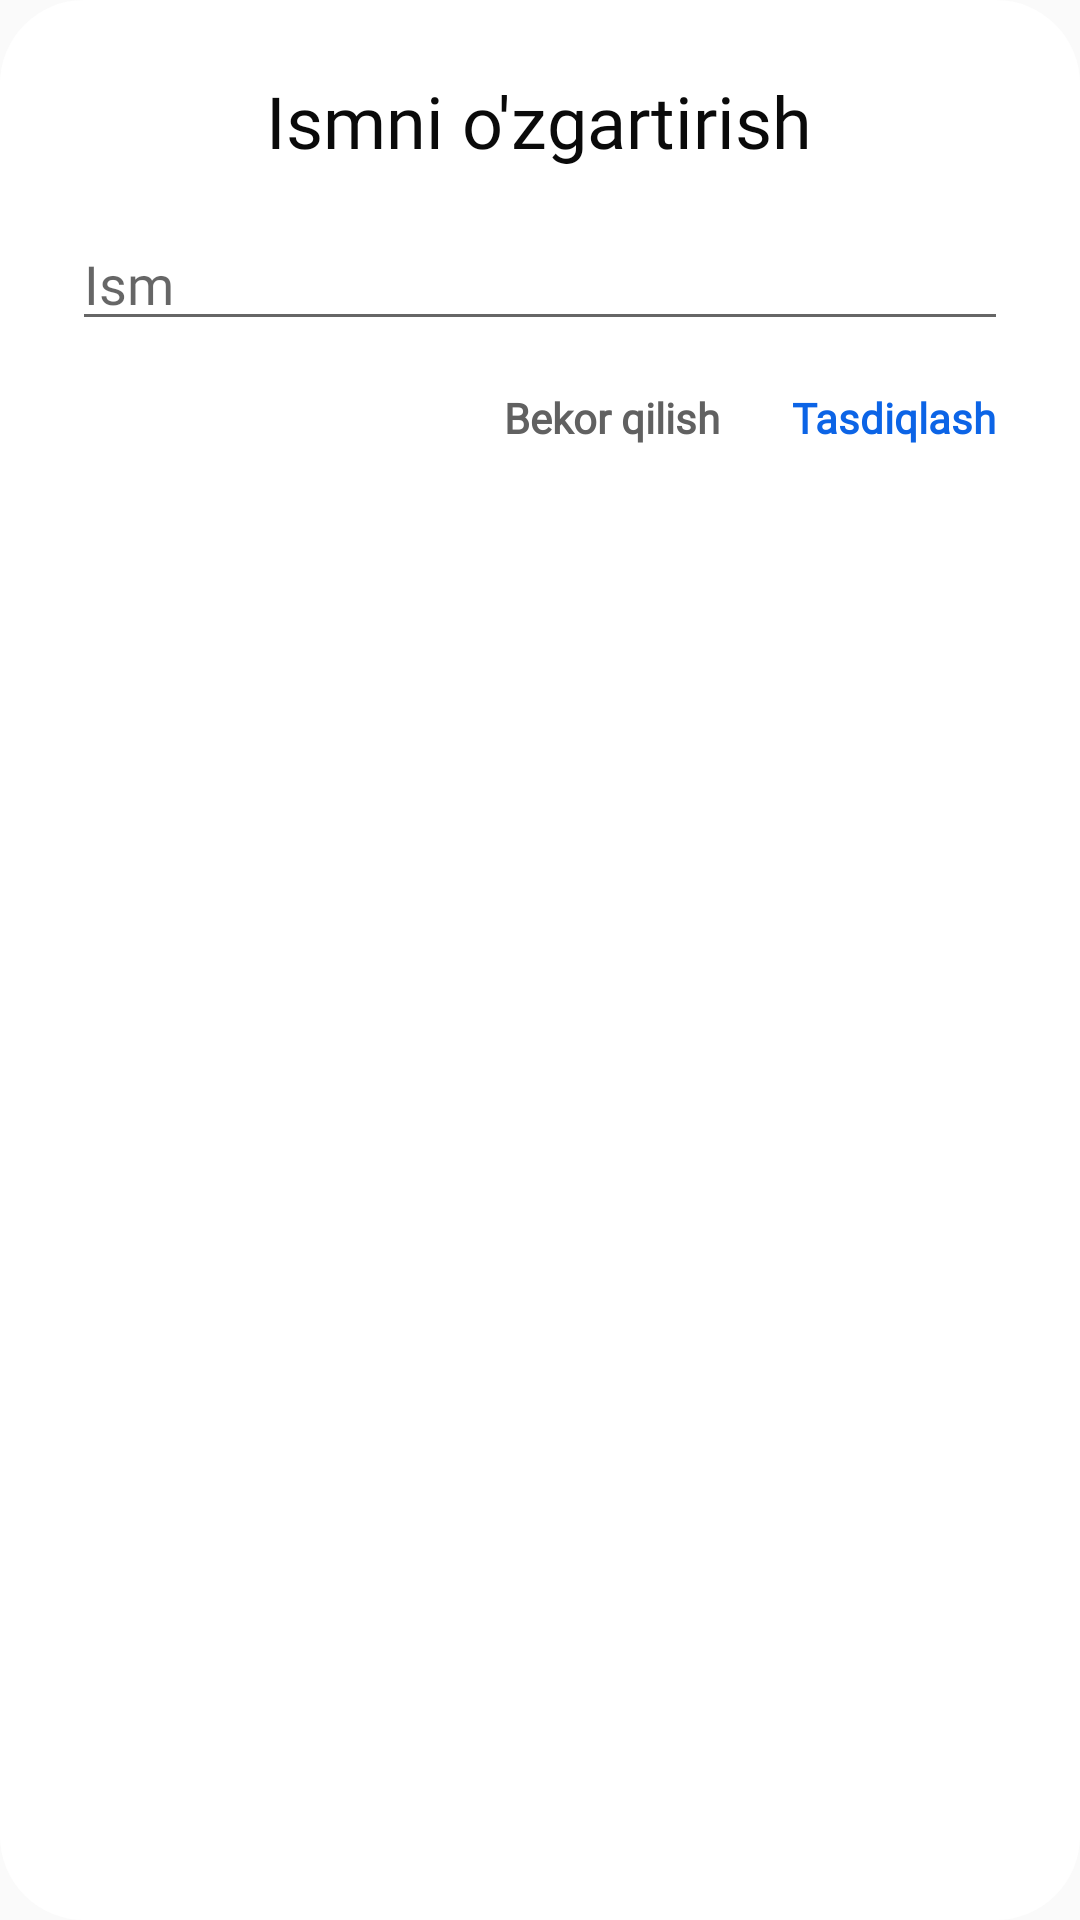

Here is an Android app screen rendered from its layout file. Give the layout XML and the strings, colors and styles it references.
<!-- AndroidManifest.xml: application theme Theme.Footzone -->
<!-- res/layout/layout_edit_name_dialog.xml -->
<?xml version="1.0" encoding="utf-8"?>
<LinearLayout xmlns:android="http://schemas.android.com/apk/res/android"
    android:layout_width="312dp"
    android:layout_height="wrap_content"
    android:background="@drawable/dialog_background"
    android:orientation="vertical"
    android:paddingHorizontal="24dp"
    android:paddingTop="24dp"
    android:paddingBottom="34dp">

    <TextView
        android:layout_width="wrap_content"
        android:layout_height="wrap_content"
        android:layout_gravity="center_horizontal"
        android:fontFamily="@font/roboto"
        android:text="Ismni o'zgartirish"
        android:textColor="#0A0A0A"
        android:textSize="24sp" />

    <EditText
        android:id="@+id/etName"
        android:layout_width="match_parent"
        android:layout_height="wrap_content"
        android:layout_marginTop="16dp"
        android:fontFamily="@font/roboto"
        android:hint="Ism"
        android:inputType="textCapSentences"
        android:maxLength="25" />

    <LinearLayout
        android:layout_width="match_parent"
        android:layout_height="wrap_content"
        android:layout_marginTop="16dp"
        android:gravity="end"
        android:orientation="horizontal">

        <TextView
            android:id="@+id/tvNo"
            android:layout_width="wrap_content"
            android:layout_height="wrap_content"
            android:layout_marginEnd="16dp"
            android:background="@drawable/dialog_textview_background_no"
            android:fontFamily="@font/roboto"
            android:paddingHorizontal="4dp"
            android:text="Bekor qilish"
            android:textColor="#616161"
            android:textSize="14sp"
            android:textStyle="bold" />

        <TextView
            android:id="@+id/tvYes"
            android:layout_width="wrap_content"
            android:layout_height="wrap_content"
            android:background="@drawable/dialog_textview_background"
            android:fontFamily="@font/roboto"
            android:paddingHorizontal="4dp"
            android:text="Tasdiqlash"
            android:textColor="#0C64E6"
            android:textSize="14sp"
            android:textStyle="bold" />
    </LinearLayout>

</LinearLayout>
<!-- resources referenced by this layout -->
<resources>
  <!-- drawable dialog_background (drawable) -->
  <?xml version="1.0" encoding="utf-8"?>
  <selector xmlns:android="http://schemas.android.com/apk/res/android">
      <item>
          <shape android:shape="rectangle">
              <solid android:color="#ffffff"/>
              <corners android:radius="28dp"/>
          </shape>
      </item>
  </selector>
  <!-- drawable dialog_textview_background (drawable) -->
  <selector xmlns:android="http://schemas.android.com/apk/res/android">
      
      <item android:state_pressed="false">
          <shape android:shape="rectangle">
              <solid android:color="@android:color/transparent" />
          </shape>
      </item>
      
      <item android:state_pressed="true">
          <shape android:shape="rectangle">
              <solid android:color="@color/state_pressed_color" />
              <corners android:radius="4dp"/>
          </shape>
      </item>
  </selector>
  <!-- drawable dialog_textview_background_no (drawable) -->
  <selector xmlns:android="http://schemas.android.com/apk/res/android">
      
      <item android:state_pressed="false">
          <shape android:shape="rectangle">
              <solid android:color="@android:color/transparent" />
          </shape>
      </item>
      
      <item android:state_pressed="true">
          <shape android:shape="rectangle">
              <solid android:color="#D1D1D1" />
              <corners android:radius="4dp" />
          </shape>
      </item>
  </selector>
  <style name="Theme.Footzone" parent="Theme.MaterialComponents.Light.NoActionBar.Bridge">
          
          <item name="colorPrimary">@color/purple_500</item>
          <item name="colorPrimaryVariant">@color/purple_700</item>
          <item name="colorOnPrimary">@color/white</item>
          
          <item name="colorSecondary">@color/teal_200</item>
          <item name="colorSecondaryVariant">@color/teal_700</item>
          <item name="colorOnSecondary">@color/black</item>
          <item name="android:windowDisablePreview">true</item>
          
          <item name="android:statusBarColor" tools:targetApi="l">@android:color/transparent</item>
          
      </style>
  <color name="state_pressed_color">#D1E1FB</color>
  <color name="purple_500">#FF6200EE</color>
  <color name="purple_700">#FF3700B3</color>
  <color name="white">#FFFFFFFF</color>
  <color name="teal_200">#FF03DAC5</color>
  <color name="teal_700">#FF018786</color>
  <color name="black">#FF000000</color>
</resources>
